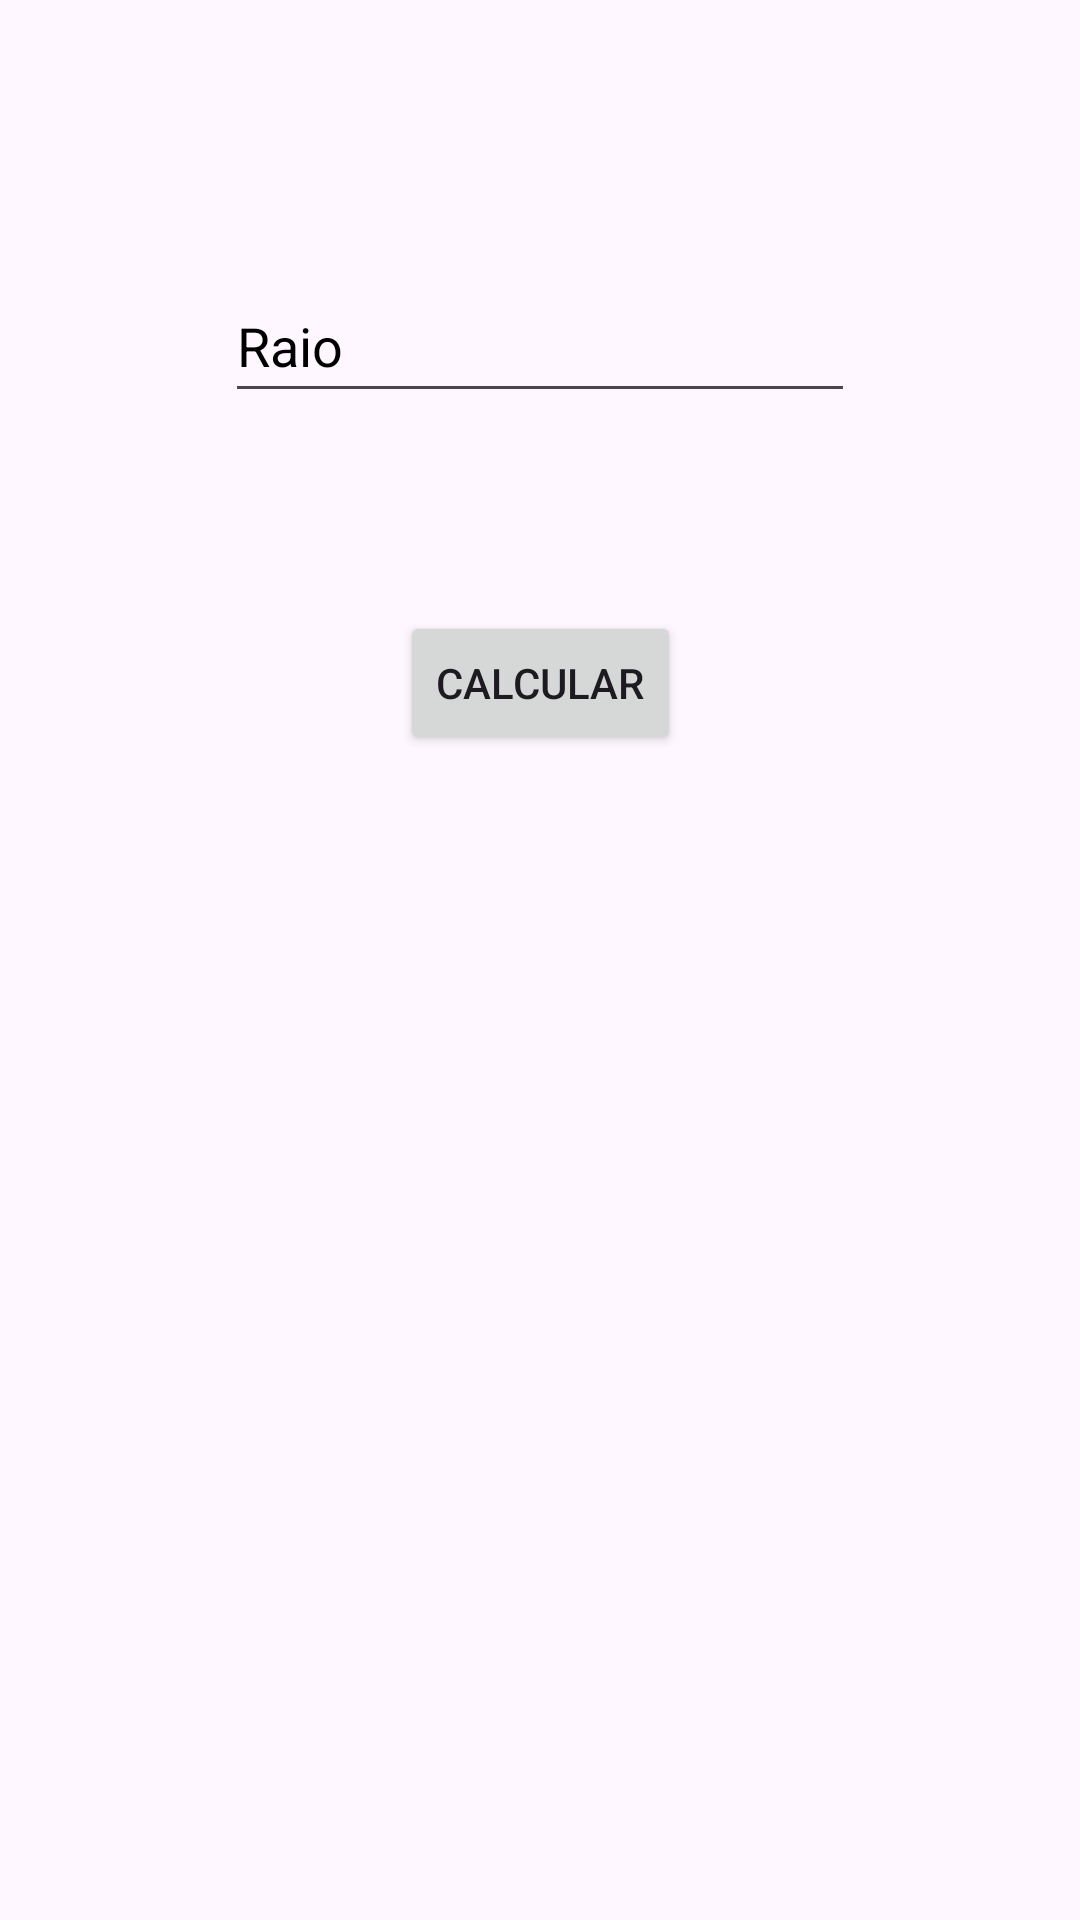

The Android layout XML behind this screen, and the referenced resources:
<!-- AndroidManifest.xml: application theme Theme.FormaGeometrica -->
<!-- res/layout/fragment_circulo.xml -->
<?xml version="1.0" encoding="utf-8"?>
<androidx.constraintlayout.widget.ConstraintLayout xmlns:android="http://schemas.android.com/apk/res/android"
    xmlns:app="http://schemas.android.com/apk/res-auto"
    xmlns:tools="http://schemas.android.com/tools"
    android:id="@+id/frameLayout"
    android:layout_width="match_parent"
    android:layout_height="match_parent"
    tools:context=".CirculoFragment">

    <EditText
        android:id="@+id/etRaioC"
        android:layout_width="wrap_content"
        android:layout_height="48dp"
        android:layout_marginTop="135dp"
        android:layout_marginBottom="66dp"
        android:ems="10"
        android:hint="@string/raio"
        android:importantForAutofill="no"
        android:inputType="numberDecimal"
        android:textColorHint="@color/black"
        app:layout_constraintBottom_toTopOf="@+id/btnCalcularC"
        app:layout_constraintEnd_toEndOf="parent"
        app:layout_constraintStart_toStartOf="parent"
        app:layout_constraintTop_toTopOf="parent" />

    <Button
        android:id="@+id/btnCalcularC"
        android:layout_width="wrap_content"
        android:layout_height="wrap_content"
        android:layout_marginBottom="67dp"
        android:text="@string/calcular"
        app:layout_constraintBottom_toTopOf="@+id/tvResC"
        app:layout_constraintEnd_toEndOf="parent"
        app:layout_constraintStart_toStartOf="parent"
        app:layout_constraintTop_toBottomOf="@+id/etRaioC" />

    <TextView
        android:id="@+id/tvResC"
        android:layout_width="wrap_content"
        android:layout_height="wrap_content"
        android:layout_marginBottom="348dp"
        app:layout_constraintBottom_toBottomOf="parent"
        app:layout_constraintEnd_toEndOf="parent"
        app:layout_constraintStart_toStartOf="parent"
        app:layout_constraintTop_toBottomOf="@+id/btnCalcularC" />
</androidx.constraintlayout.widget.ConstraintLayout>
<!-- resources referenced by this layout -->
<resources>
  <string name="calcular">Calcular</string>
  <string name="raio">Raio</string>
  <style name="Theme.FormaGeometrica" parent="Base.Theme.FormaGeometrica" />
  <style name="Base.Theme.FormaGeometrica" parent="Theme.Material3.DayNight">
          
          
      </style>
  <!-- not gathered from this repository: default colours our renderer supplied (Android Studio template values) -->
  <color name="black">#FF000000</color>
</resources>
